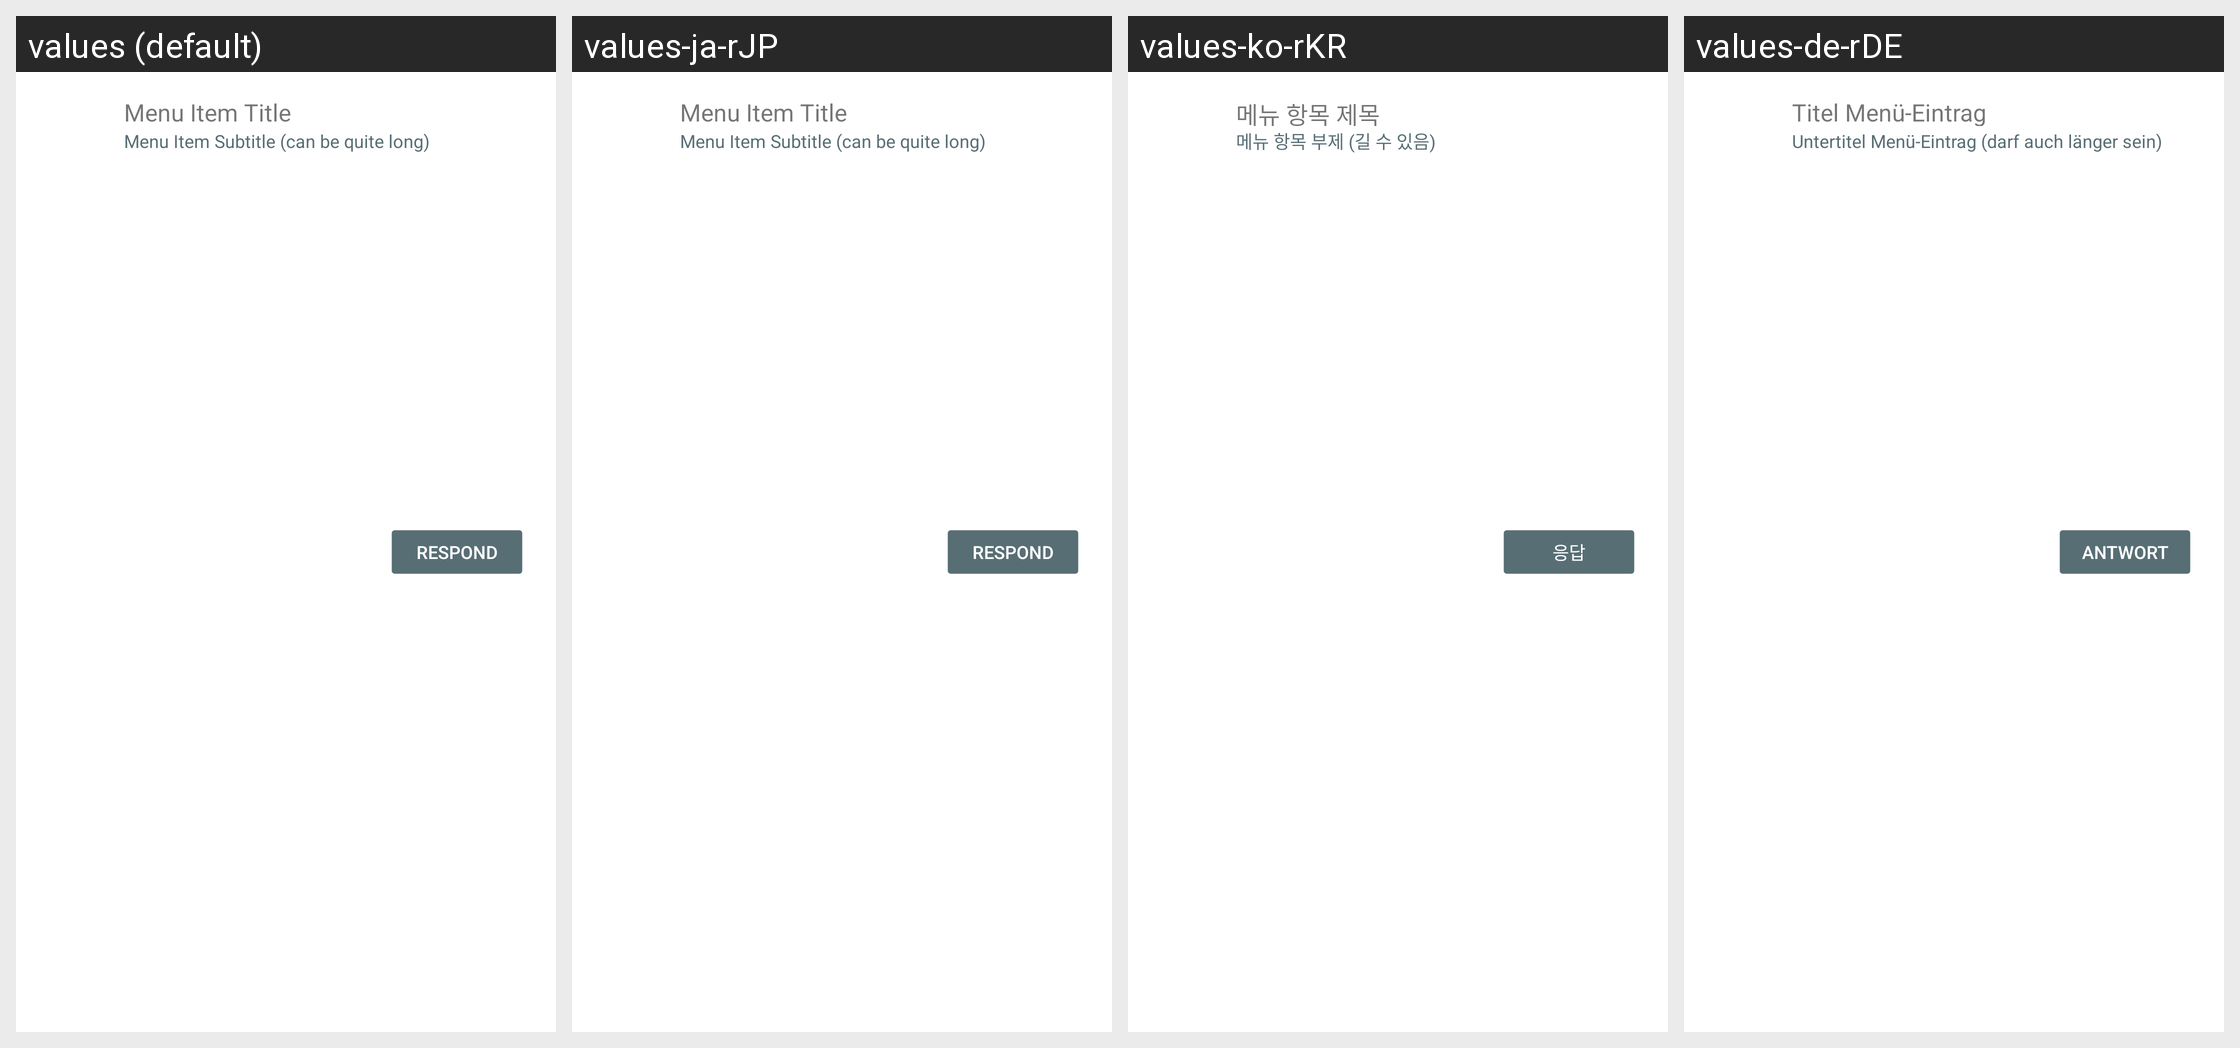

The Android screen above is rendered under several locales of the same app. Produce the string resources it draws, with the default and per-locale values.
Android screen res/layout/invite_menu_item.xml rendered under 4 locales, left to right: values (default), values-ja-rJP, values-ko-rKR, values-de-rDE. Device: Nexus 5 (rendered at 1080×1920; each locale shown at half size, 540×960, under a caption strip naming it); theme Theme.LimeSSH.Material.
Other locales in the repository, not shown: values-bg-rBG, values-cs-rCZ, values-en-rGB, values-en-rUS, values-es-rES, values-fr-rFR, values-it-rIT, values-pt-rBR, values-ro-rRO, values-ru, values-sv-rSE, values-uk-rUA, values-zh-rCN, values-zh-rTW.
Strings drawn on this screen, with the default value and each locale's value (text and hints the layout hard-codes, and strings that could not be matched under every locale, appear in the picture but are not listed):

menu_item_title
  values: Menu Item Title
  values-ja-rJP: Menu Item Title
  values-ko-rKR: 메뉴 항목 제목
  values-de-rDE: Titel Menü-Eintrag

menu_item_subtitle
  values: Menu Item Subtitle (can be quite long)
  values-ja-rJP: Menu Item Subtitle (can be quite long)
  values-ko-rKR: 메뉴 항목 부제 (길 수 있음)
  values-de-rDE: Untertitel Menü-Eintrag (darf auch länger sein)

respond
  values: Respond
  values-ja-rJP: Respond
  values-ko-rKR: 응답
  values-de-rDE: Antwort
